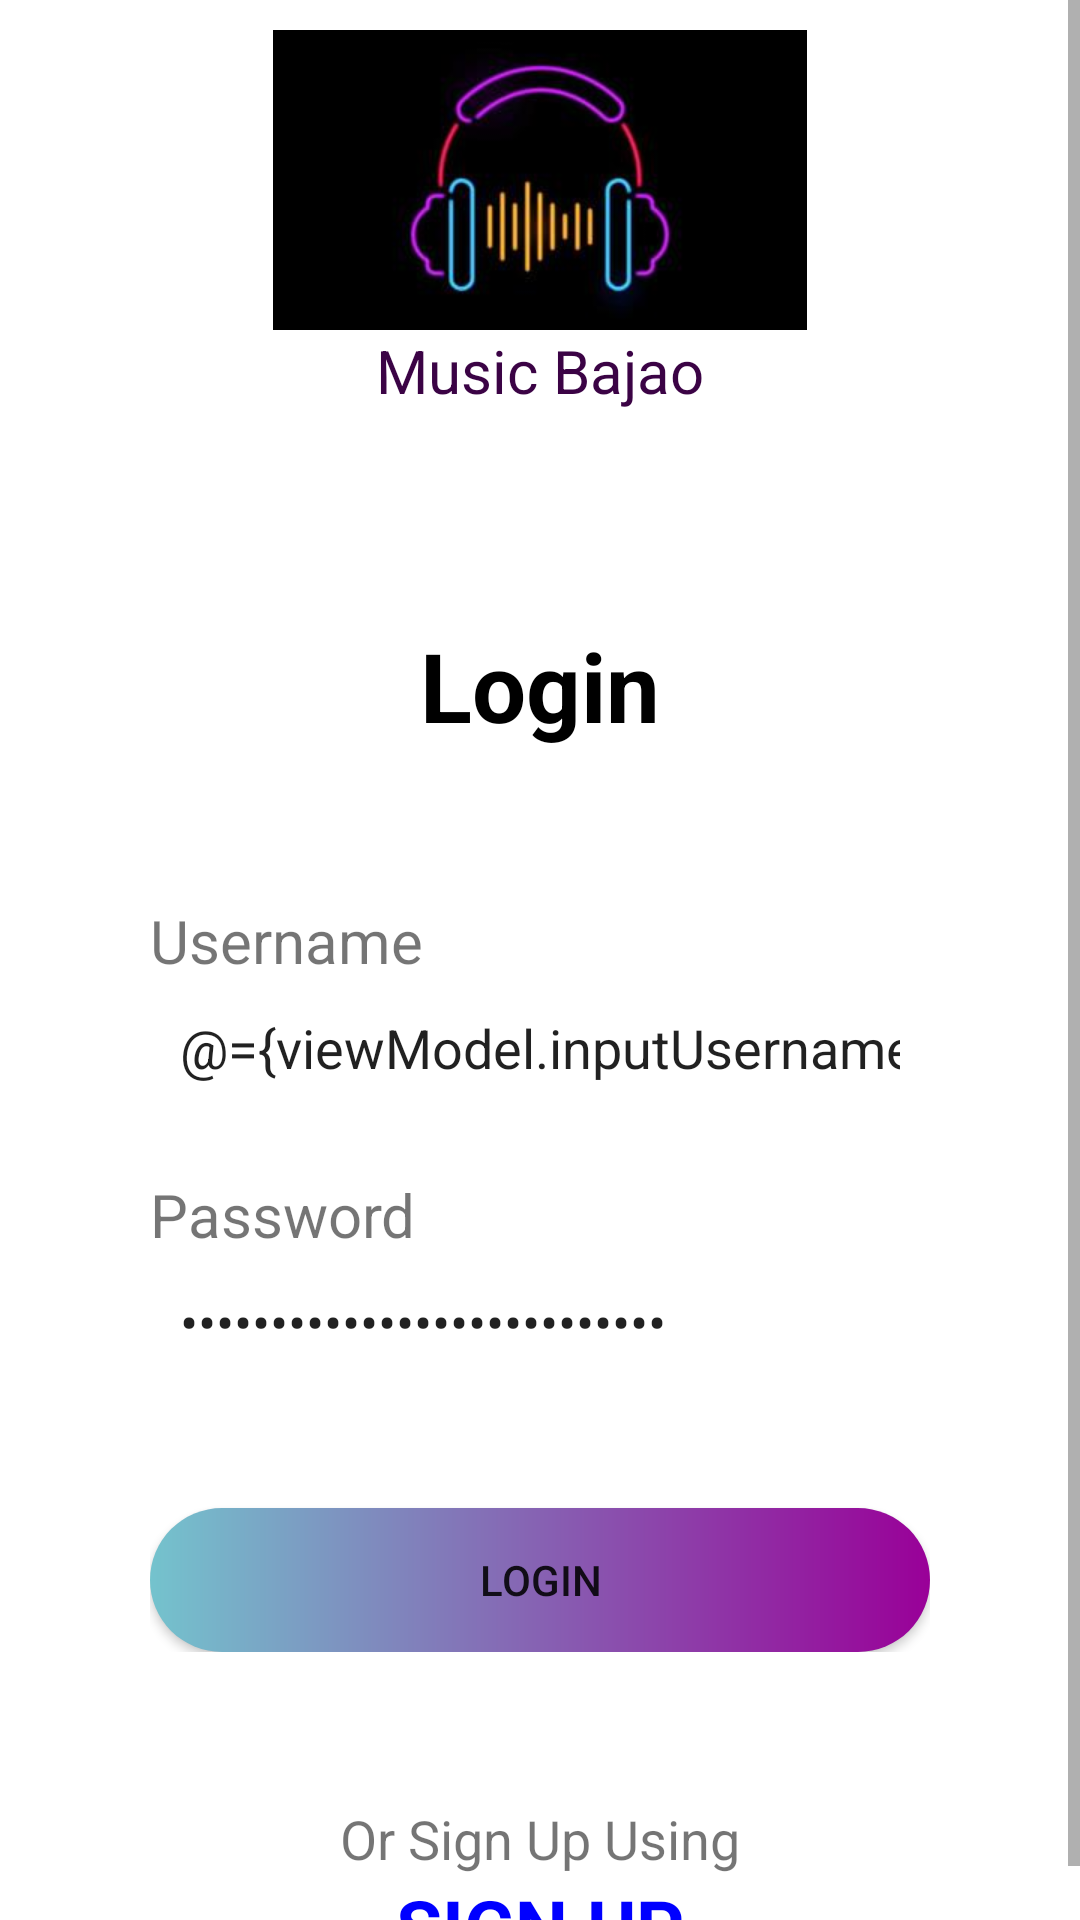

Reconstruct the res/layout file that produces this screen, plus the resources it refers to.
<!-- AndroidManifest.xml: application theme Theme.MusicBajao -->
<!-- res/layout/login_screen.xml -->
<?xml version="1.0" encoding="utf-8"?>
<layout xmlns:android="http://schemas.android.com/apk/res/android"
    xmlns:app="http://schemas.android.com/apk/res-auto"
    xmlns:tools="http://schemas.android.com/tools">

    <data>

        <variable
            name="viewModel"
            type="com.example.musicbajao.viewModel.loginSinup.LoginViewModel" />

    </data>

    <ScrollView
        android:layout_width="match_parent"
        android:layout_height="match_parent"
        android:fillViewport="true">

        <androidx.constraintlayout.widget.ConstraintLayout
            android:layout_width="match_parent"
            android:layout_height="wrap_content"
            tools:context=".view.activity.LoginScreen">

            <ImageView
                android:id="@+id/imageLogo"
                android:layout_width="200dp"
                android:layout_height="100dp"
                android:layout_margin="10dp"
                android:src="@drawable/app_logo"

                android:contentDescription="@string/welcome_splash_logo"

                app:layout_constraintBottom_toTopOf="@+id/title"
                app:layout_constraintEnd_toEndOf="parent"
                app:layout_constraintStart_toStartOf="parent"
                app:layout_constraintTop_toTopOf="parent" />

            <TextView
                android:id="@+id/title"
                android:layout_width="wrap_content"
                android:layout_height="wrap_content"
                android:text="@string/app_name"
                android:textColor="#3B0345"
                android:textSize="20sp"
                app:layout_constraintEnd_toEndOf="parent"
                app:layout_constraintStart_toStartOf="parent"
                app:layout_constraintTop_toBottomOf="@id/imageLogo" />

            <TextView
                android:id="@+id/login"
                android:layout_width="match_parent"
                android:layout_height="wrap_content"
                android:layout_marginTop="70dp"
                android:text="@string/login"
                android:textAlignment="center"
                android:textColor="@color/black"
                android:textSize="32sp"
                android:textStyle="bold"
                app:layout_constraintEnd_toEndOf="parent"
                app:layout_constraintStart_toStartOf="parent"
                app:layout_constraintTop_toBottomOf="@id/title" />

            <androidx.constraintlayout.widget.ConstraintLayout
                android:id="@+id/loginLayout"
                android:layout_width="0dp"
                android:layout_height="wrap_content"
                android:padding="50dp"
                app:layout_constraintEnd_toEndOf="parent"
                app:layout_constraintStart_toStartOf="parent"
                app:layout_constraintTop_toBottomOf="@id/login">

                <TextView
                    android:id="@+id/username"
                    android:layout_width="match_parent"
                    android:layout_height="wrap_content"
                    android:text="@string/username"
                    android:textSize="20sp"
                    app:layout_constraintEnd_toEndOf="parent"
                    app:layout_constraintStart_toStartOf="parent"
                    app:layout_constraintTop_toTopOf="parent" />

                <EditText
                    android:id="@+id/input_username"
                    android:layout_width="match_parent"
                    android:layout_height="wrap_content"

                    android:background="@drawable/custom_edit_text"
                    android:drawableStart="@drawable/custom_username_icon"
                    android:drawablePadding="10dp"

                    android:hint="@string/type_username"
                    android:padding="10dp"

                    android:inputType="text"
                    android:importantForAutofill="no"

                    android:text="@={viewModel.inputUsername}"
                    app:layout_constraintEnd_toEndOf="parent"
                    app:layout_constraintStart_toStartOf="parent"
                    app:layout_constraintTop_toBottomOf="@id/username" />

                <TextView
                    android:id="@+id/password"
                    android:layout_width="match_parent"
                    android:layout_height="wrap_content"
                    android:layout_marginTop="20dp"
                    android:text="@string/password"
                    android:textSize="20sp"
                    app:layout_constraintEnd_toEndOf="parent"
                    app:layout_constraintStart_toStartOf="parent"
                    app:layout_constraintTop_toBottomOf="@id/input_username" />

                <EditText
                    android:id="@+id/input_password"
                    android:layout_width="match_parent"
                    android:layout_height="wrap_content"

                    android:background="@drawable/custom_edit_text"
                    android:drawableStart="@drawable/custom_password_icon"
                    android:drawablePadding="10dp"

                    android:hint="@string/type_password"
                    android:inputType="textPassword"
                    android:importantForAutofill="no"

                    android:padding="10dp"

                    android:text="@={viewModel.inputPassword}"
                    app:layout_constraintEnd_toEndOf="parent"
                    app:layout_constraintStart_toStartOf="parent"
                    app:layout_constraintTop_toBottomOf="@id/password" />

                <Button
                    android:id="@+id/loginBtn"
                    android:layout_width="match_parent"
                    android:layout_height="wrap_content"
                    android:layout_marginTop="40dp"

                    android:background="@drawable/button_gradient"
                    android:text="@string/login"

                    app:backgroundTint="@null"

                    app:layout_constraintEnd_toEndOf="parent"
                    app:layout_constraintStart_toStartOf="parent"
                    app:layout_constraintTop_toBottomOf="@+id/input_password" />


            </androidx.constraintlayout.widget.ConstraintLayout>

            <TextView
                android:id="@+id/textView"
                android:layout_width="wrap_content"
                android:layout_height="wrap_content"

                android:text="@string/sign_up_using"
                android:textSize="18sp"

                app:layout_constraintBottom_toTopOf="@id/signup"
                app:layout_constraintEnd_toEndOf="parent"
                app:layout_constraintStart_toStartOf="parent"
                app:layout_constraintTop_toBottomOf="@id/loginLayout" />

            <TextView
                android:id="@+id/signup"
                android:layout_width="wrap_content"
                android:layout_height="wrap_content"

                android:text="@string/signup"
                android:textColor="#0000ff"
                android:textSize="25sp"

                android:textStyle="bold"

                app:layout_constraintEnd_toEndOf="parent"
                app:layout_constraintStart_toStartOf="parent"
                app:layout_constraintTop_toBottomOf="@+id/textView" />

            <FrameLayout
                android:id="@+id/frameLayout"
                android:layout_width="0dp"
                android:layout_height="0dp"
                app:layout_constraintBottom_toBottomOf="parent"
                app:layout_constraintEnd_toEndOf="parent"
                app:layout_constraintStart_toStartOf="parent"
                app:layout_constraintTop_toTopOf="parent" />

        </androidx.constraintlayout.widget.ConstraintLayout>
    </ScrollView>
</layout>
<!-- resources referenced by this layout -->
<resources>
  <color name="black">#FF000000</color>
  <!-- drawable app_logo: jpg bitmap (drawable, 8189 bytes) -->
  <!-- drawable button_gradient (drawable) -->
  <?xml version="1.0" encoding="utf-8"?>
  <shape xmlns:android="http://schemas.android.com/apk/res/android"
      android:shape="rectangle">
  
      <corners android:radius="120dp"/>
      <stroke android:color="@color/design_default_color_error"/>
      <gradient
          android:startColor="#74C3CD"
          android:endColor="#990098"
          android:angle="0"/>
  </shape>
  <string name="app_name">Music Bajao</string>
  <string name="login">Login</string>
  <string name="password">Password</string>
  <string name="sign_up_using">Or Sign Up Using</string>
  <string name="signup">SIGN UP</string>
  <string name="type_password">Type your password</string>
  <string name="type_username">Type your username</string>
  <string name="username">Username</string>
  <string name="welcome_splash_logo">Logo</string>
  <style name="Theme.MusicBajao" parent="Theme.MaterialComponents.DayNight.NoActionBar">
          
          <item name="colorPrimary">@color/purple_500</item>
          <item name="colorPrimaryVariant">@color/purple_700</item>
          <item name="colorOnPrimary">@color/white</item>
          
          <item name="colorSecondary">@color/teal_200</item>
          <item name="colorSecondaryVariant">@color/teal_700</item>
          <item name="colorOnSecondary">@color/black</item>
          
          <item name="android:statusBarColor">?attr/colorPrimaryVariant</item>
          
          <item name="android:windowFullscreen">true</item>
      </style>
  <color name="purple_500">#FF6200EE</color>
  <color name="purple_700">#FF3700B3</color>
  <color name="white">#FFFFFFFF</color>
  <color name="teal_200">#FF03DAC5</color>
  <color name="teal_700">#FF018786</color>
</resources>
